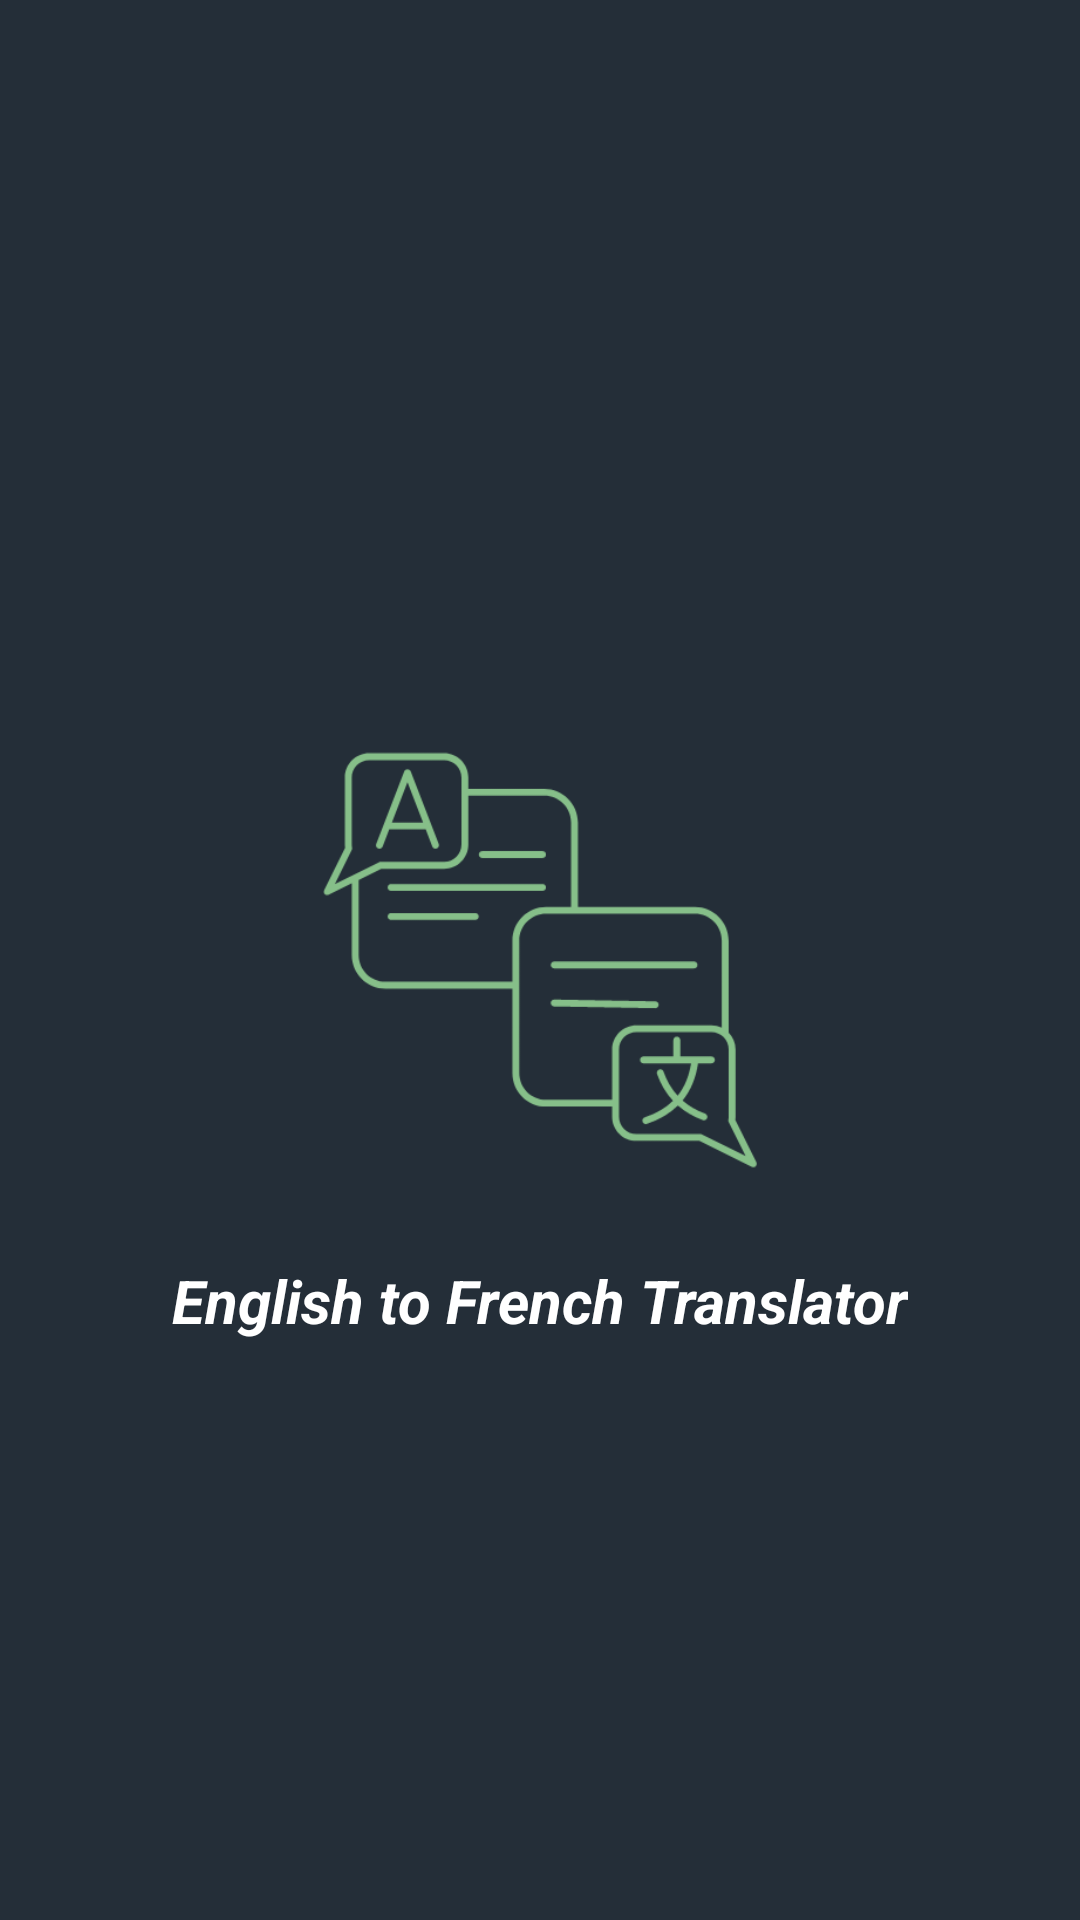

Write the Android layout XML for this screen, with the resource values it uses.
<!-- AndroidManifest.xml: application theme Theme.Language_Translator -->
<!-- res/layout/activity_splash.xml -->
<?xml version="1.0" encoding="utf-8"?>
<RelativeLayout xmlns:android="http://schemas.android.com/apk/res/android"
    xmlns:app="http://schemas.android.com/apk/res-auto"
    xmlns:tools="http://schemas.android.com/tools"
    android:layout_width="match_parent"
    android:layout_height="match_parent"
    android:background="#242E38"
    tools:context=".Splash">

    <ImageView
        android:id="@+id/img_splash"
        android:layout_width="match_parent"
        android:layout_height="200dp"
        android:layout_centerHorizontal="true"
        android:layout_centerVertical="true"
        android:src="@drawable/logo_trans"/>

    <TextView
        android:layout_width="wrap_content"
        android:layout_height="wrap_content"
        android:layout_below="@+id/img_splash"
        android:layout_centerHorizontal="true"
        android:text="English to French Translator"
        android:textColor="@color/white"
        android:textSize="20dp"
        android:textStyle="bold|italic" />


</RelativeLayout>
<!-- resources referenced by this layout -->
<resources>
  <color name="white">#FFFFFFFF</color>
  <!-- drawable logo_trans: png bitmap (drawable, 15273 bytes) -->
  <style name="Theme.Language_Translator" parent="Theme.MaterialComponents.NoActionBar">
          
          <item name="colorPrimary">@color/purple_500</item>
          <item name="colorPrimaryVariant">@color/purple_700</item>
          <item name="colorOnPrimary">@color/white</item>
          
          <item name="colorSecondary">@color/teal_200</item>
          <item name="colorSecondaryVariant">@color/teal_700</item>
          <item name="colorOnSecondary">@color/black</item>
          
          <item name="android:statusBarColor" tools:targetApi="l">?attr/colorPrimaryVariant</item>
          
      </style>
  <color name="purple_500">#86BF89</color>
  <color name="purple_700">#86BF89</color>
  <color name="teal_200">#86BF89</color>
  <color name="teal_700">#86BF89</color>
  <color name="black">#FF000000</color>
</resources>
